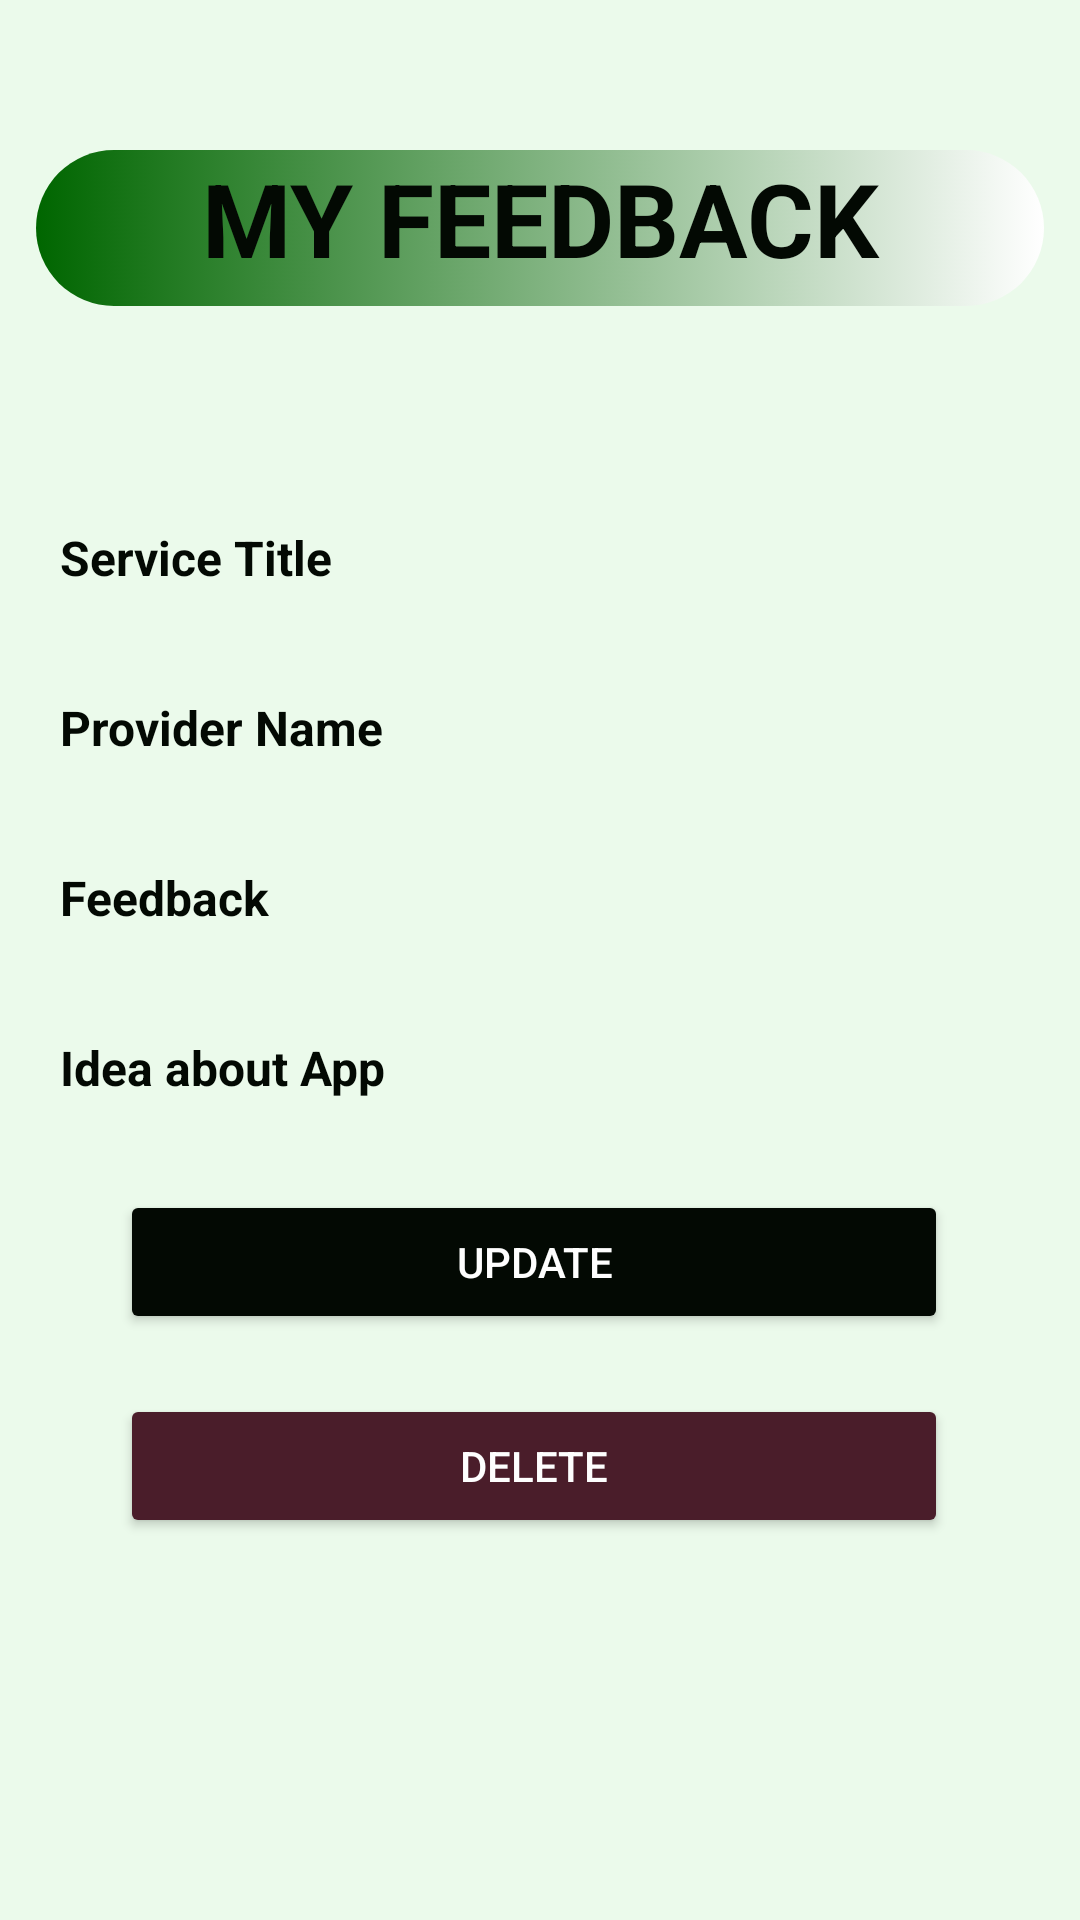

This screen was rendered from an Android layout file. Write that file and the resources it references.
<!-- AndroidManifest.xml: application theme Theme.MAD_MiniProject -->
<!-- res/layout/activity_feedback_detailed.xml -->
<?xml version="1.0" encoding="utf-8"?>
<androidx.constraintlayout.widget.ConstraintLayout xmlns:android="http://schemas.android.com/apk/res/android"
    xmlns:app="http://schemas.android.com/apk/res-auto"
    xmlns:tools="http://schemas.android.com/tools"
    android:id="@+id/ree"
    android:layout_width="match_parent"
    android:layout_height="match_parent"
    android:background="@color/light_green"
    tools:context=".activities.FeedbackDetail"
    tools:ignore="DuplicateIds">

    <TextView
        android:id="@+id/textView13"
        android:layout_width="336dp"
        android:layout_height="52dp"
        android:layout_marginTop="50dp"
        android:background="@drawable/bar"
        android:text="My Feedback"
        android:textAlignment="center"
        android:textAllCaps="true"
        android:textColor="#030903"
        android:textSize="34sp"
        android:textStyle="bold"
        app:layout_constraintEnd_toEndOf="parent"
        app:layout_constraintStart_toStartOf="parent"
        app:layout_constraintTop_toTopOf="@+id/scrollView3" />

    <ScrollView
        android:id="@+id/scrollView3"
        android:layout_width="match_parent"
        android:layout_height="match_parent"
        tools:layout_editor_absoluteX="0dp"
        tools:layout_editor_absoluteY="0dp">

        <LinearLayout
            android:id="@+id/linearLayout4"
            android:layout_width="match_parent"
            android:layout_height="wrap_content"
            android:layout_marginTop="150dp"
            android:background="@drawable/white_logpanel"
            android:orientation="vertical"
            android:paddingRight="5dp"
            tools:ignore="MissingConstraints">


            <LinearLayout
                android:layout_width="333dp"
                android:layout_height="wrap_content"
                android:layout_marginLeft="10dp"
                android:layout_marginTop="15dp">

                <TextView
                    android:id="@+id/bookhrs"
                    android:layout_width="135dp"
                    android:layout_height="match_parent"
                    android:padding="10dp"
                    android:text="Service Title"
                    android:textAllCaps="false"
                    android:textColor="#030903"
                    android:textSize="16sp"
                    android:textStyle="bold" />

                <TextView
                    android:id="@+id/reTitle1"
                    android:layout_width="wrap_content"
                    android:layout_height="match_parent"
                    android:layout_weight="1" />
            </LinearLayout>

            <LinearLayout
                android:layout_width="333dp"
                android:layout_height="wrap_content"
                android:layout_marginLeft="10dp"
                android:layout_marginTop="15dp">

                <TextView
                    android:id="@+id/date"
                    android:layout_width="135dp"
                    android:layout_height="match_parent"
                    android:padding="10dp"
                    android:text="Provider Name"
                    android:textColor="#030903"
                    android:textSize="16sp"
                    android:textStyle="bold" />

                <TextView
                    android:id="@+id/reSname"
                    android:layout_width="wrap_content"
                    android:layout_height="match_parent"
                    android:layout_weight="1" />

            </LinearLayout>

            <LinearLayout
                android:layout_width="333dp"
                android:layout_height="wrap_content"
                android:layout_marginLeft="10dp"
                android:layout_marginTop="15dp">

                <TextView
                    android:id="@+id/addr"
                    android:layout_width="135dp"
                    android:layout_height="match_parent"
                    android:padding="10dp"
                    android:text="Feedback"
                    android:textColor="#030903"
                    android:textSize="16sp"
                    android:textStyle="bold" />

                <TextView
                    android:id="@+id/refee"
                    android:layout_width="wrap_content"
                    android:layout_height="match_parent"
                    android:layout_weight="1" />

            </LinearLayout>

            <LinearLayout
                android:layout_width="333dp"
                android:layout_height="wrap_content"
                android:layout_marginLeft="10dp"
                android:layout_marginTop="15dp">

                <TextView
                    android:id="@+id/phn"
                    android:layout_width="135dp"
                    android:layout_height="match_parent"
                    android:padding="10dp"
                    android:text="Idea about App"
                    android:textColor="#030903"
                    android:textSize="16sp"
                    android:textStyle="bold" />

                <TextView
                    android:id="@+id/reidea"
                    android:layout_width="wrap_content"
                    android:layout_height="match_parent"
                    android:layout_weight="1" />

            </LinearLayout>

            <Button
                android:id="@+id/button"
                android:layout_width="276dp"
                android:layout_height="wrap_content"
                android:layout_marginStart="40dp"
                android:layout_marginTop="20dp"
                android:backgroundTint="@color/dark_green"
                android:text="UPDATE"
                android:textColor="#FEFEFE" />

            <Button
                android:id="@+id/button2"
                android:layout_width="276dp"
                android:layout_height="wrap_content"
                android:layout_marginStart="40dp"
                android:layout_marginTop="20dp"
                android:layout_marginBottom="20dp"
                android:backgroundTint="@color/maroon1"
                android:text="DELETE"
                android:textColor="#FEFEFE" />

        </LinearLayout>
    </ScrollView>


</androidx.constraintlayout.widget.ConstraintLayout>
<!-- resources referenced by this layout -->
<resources>
  <color name="dark_green">#030903</color>
  <color name="light_green">#ebfaeb</color>
  <color name="maroon1">#4A1D2A</color>
  <!-- drawable bar (drawable) -->
  <?xml version="1.0" encoding="utf-8"?>
  <selector xmlns:android="http://schemas.android.com/apk/res/android">
  
      <item>
          <shape android:shape="rectangle">
              <corners android:topRightRadius="60dp" android:bottomRightRadius="60dp" android:bottomLeftRadius="60dp" android:topLeftRadius="60dp"/>
              <gradient android:startColor="#006600" android:endColor="#FFFF" android:angle="0"/>
  
          </shape>
      </item>
  </selector>
  <!-- drawable white_logpanel (drawable) -->
  <?xml version="1.0" encoding="utf-8"?>
  <layer-list xmlns:android="http://schemas.android.com/apk/res/android">
      <item android:drawable="@drawable/white_panel"/>
  
      <item>
          <shape>
              <corners android:radius="20dp"/>
             <solid android:color="@android:color/white"/>
          </shape>
      </item>
  </layer-list>
  <style name="Theme.MAD_MiniProject" parent="Theme.MaterialComponents.DayNight.DarkActionBar">
          
          <item name="colorPrimary">@color/purple_500</item>
          <item name="colorPrimaryVariant">@color/purple_700</item>
          <item name="colorOnPrimary">@color/white</item>
          
          <item name="colorSecondary">@color/teal_200</item>
          <item name="colorSecondaryVariant">@color/teal_700</item>
          <item name="colorOnSecondary">@color/black</item>
          
          <item name="android:statusBarColor">?attr/colorPrimaryVariant</item>
          
      </style>
  <color name="purple_500">#FF6200EE</color>
  <color name="purple_700">#FF3700B3</color>
  <color name="white">#FFFFFFFF</color>
  <color name="teal_200">#FF03DAC5</color>
  <color name="teal_700">#FF018786</color>
  <color name="black">#FF000000</color>
</resources>
